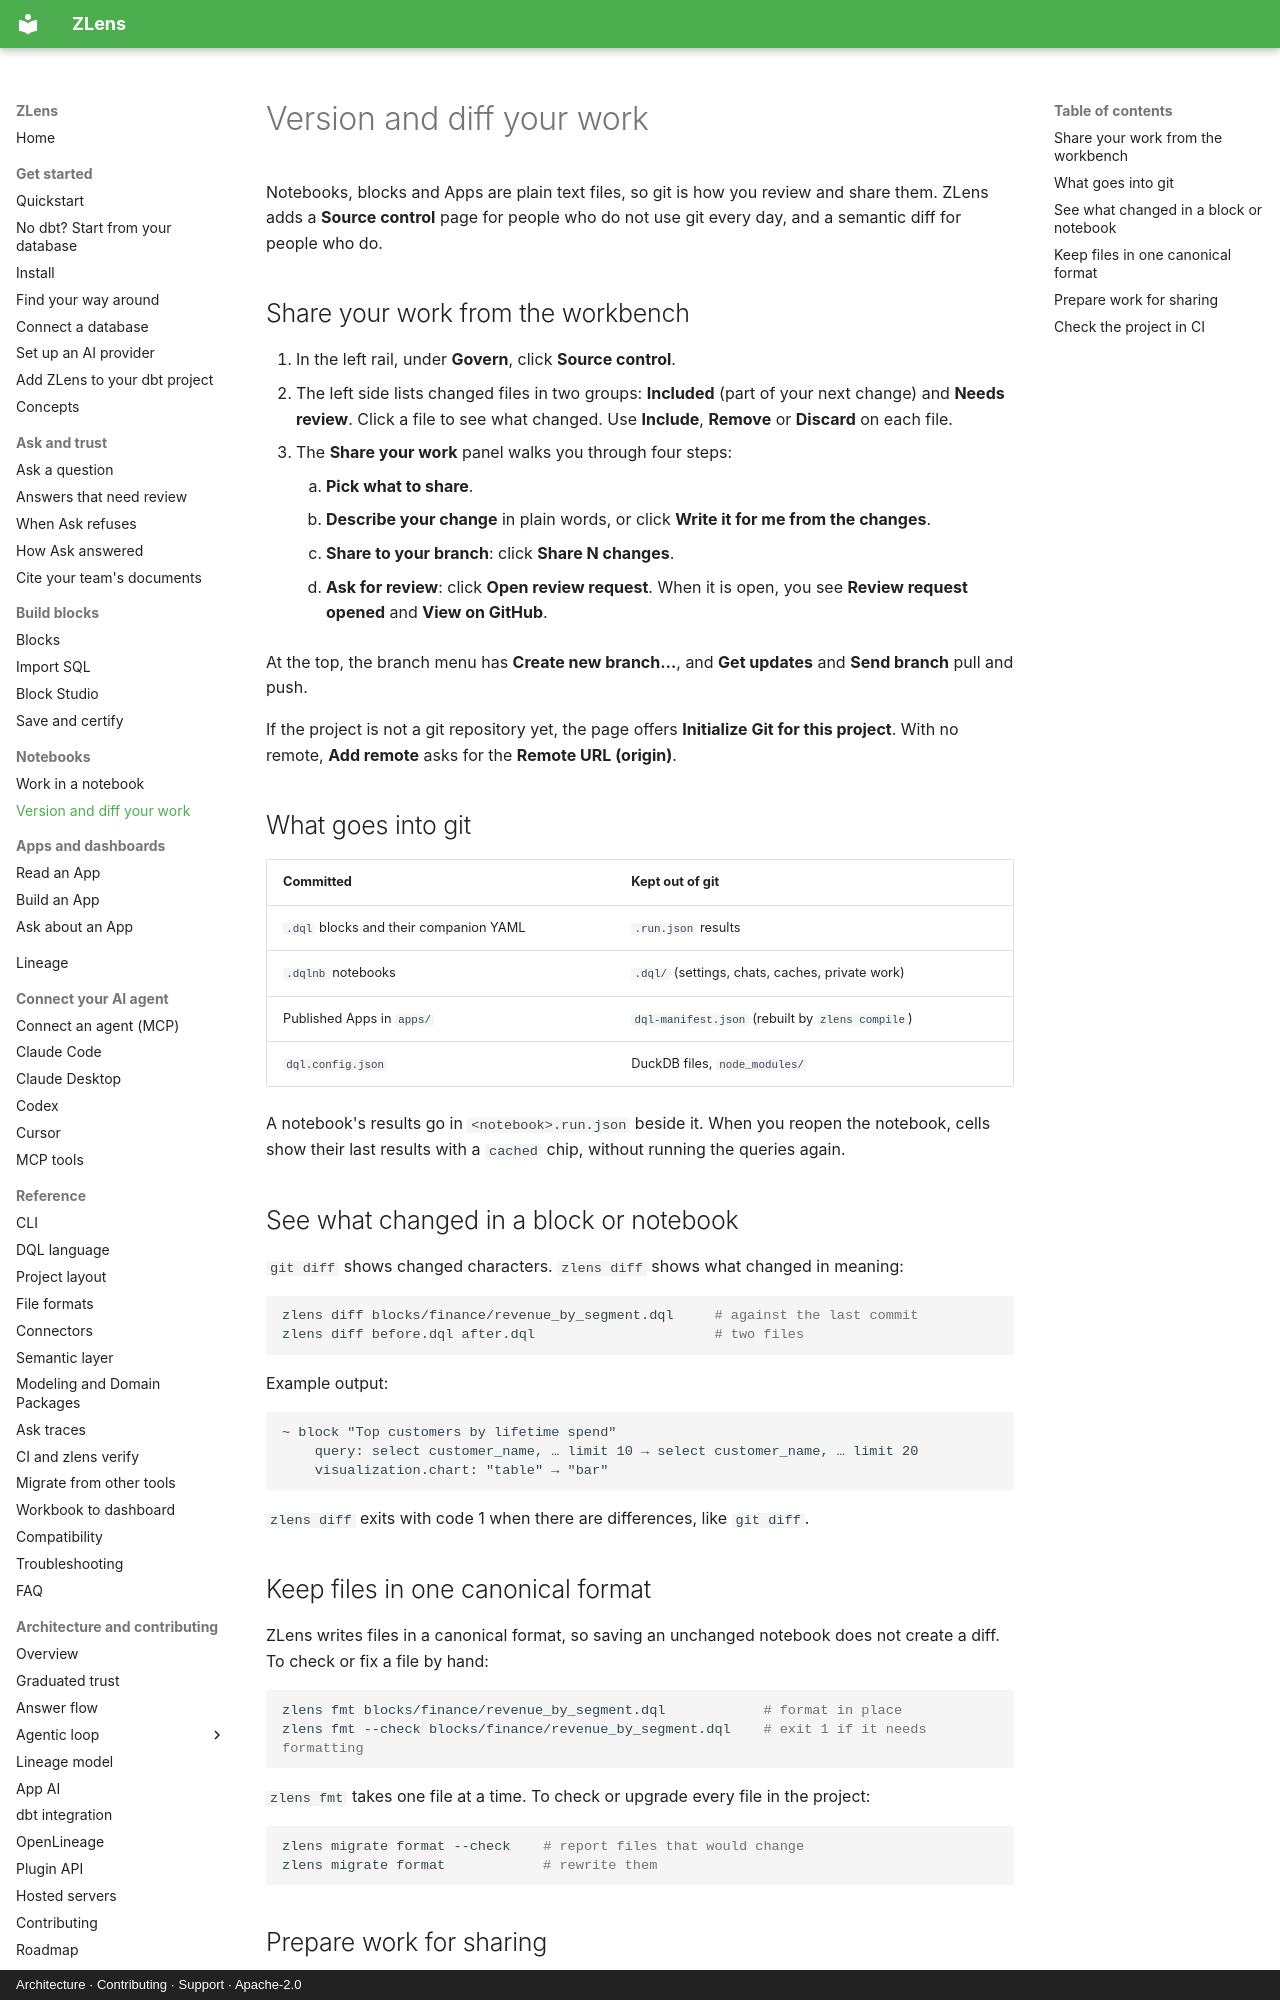

repository: duckcode-ai-labs/dql · page: notebooks/version-and-diff/index.html · generator: mkdocs · copyright: Architecture · Contributing · Support · Apache-2.0

# Version and diff your work

Notebooks, blocks and Apps are plain text files, so git is how you review
and share them. ZLens adds a **Source control** page for people who do not
use git every day, and a semantic diff for people who do.

## Share your work from the workbench

1. In the left rail, under **Govern**, click **Source control**.
2. The left side lists changed files in two groups: **Included** (part of your
   next change) and **Needs review**. Click a file to see what changed. Use
   **Include**, **Remove** or **Discard** on each file.
3. The **Share your work** panel walks you through four steps:
    1. **Pick what to share**.
    2. **Describe your change** in plain words, or click **Write it for me from
       the changes**.
    3. **Share to your branch**: click **Share N changes**.
    4. **Ask for review**: click **Open review request**. When it is open, you
       see **Review request opened** and **View on GitHub**.

At the top, the branch menu has **Create new branch…**, and **Get updates** and
**Send branch** pull and push.

If the project is not a git repository yet, the page offers **Initialize Git
for this project**. With no remote, **Add remote** asks for the
**Remote URL (origin)**.

## What goes into git

| Committed | Kept out of git |
|---|---|
| `.dql` blocks and their companion YAML | `.run.json` results |
| `.dqlnb` notebooks | `.dql/` (settings, chats, caches, private work) |
| Published Apps in `apps/` | `dql-manifest.json` (rebuilt by `zlens compile`) |
| `dql.config.json` | DuckDB files, `node_modules/` |

A notebook's results go in `<notebook>.run.json` beside it. When you reopen
the notebook, cells show their last results with a `cached` chip, without
running the queries again.

## See what changed in a block or notebook

`git diff` shows changed characters. `zlens diff` shows what changed in
meaning:

```bash
zlens diff blocks/finance/revenue_by_segment.dql     # against the last commit
zlens diff before.dql after.dql                      # two files
```

Example output:

```text
~ block "Top customers by lifetime spend"
    query: select customer_name, … limit 10 → select customer_name, … limit 20
    visualization.chart: "table" → "bar"
```

`zlens diff` exits with code 1 when there are differences, like `git diff`.
